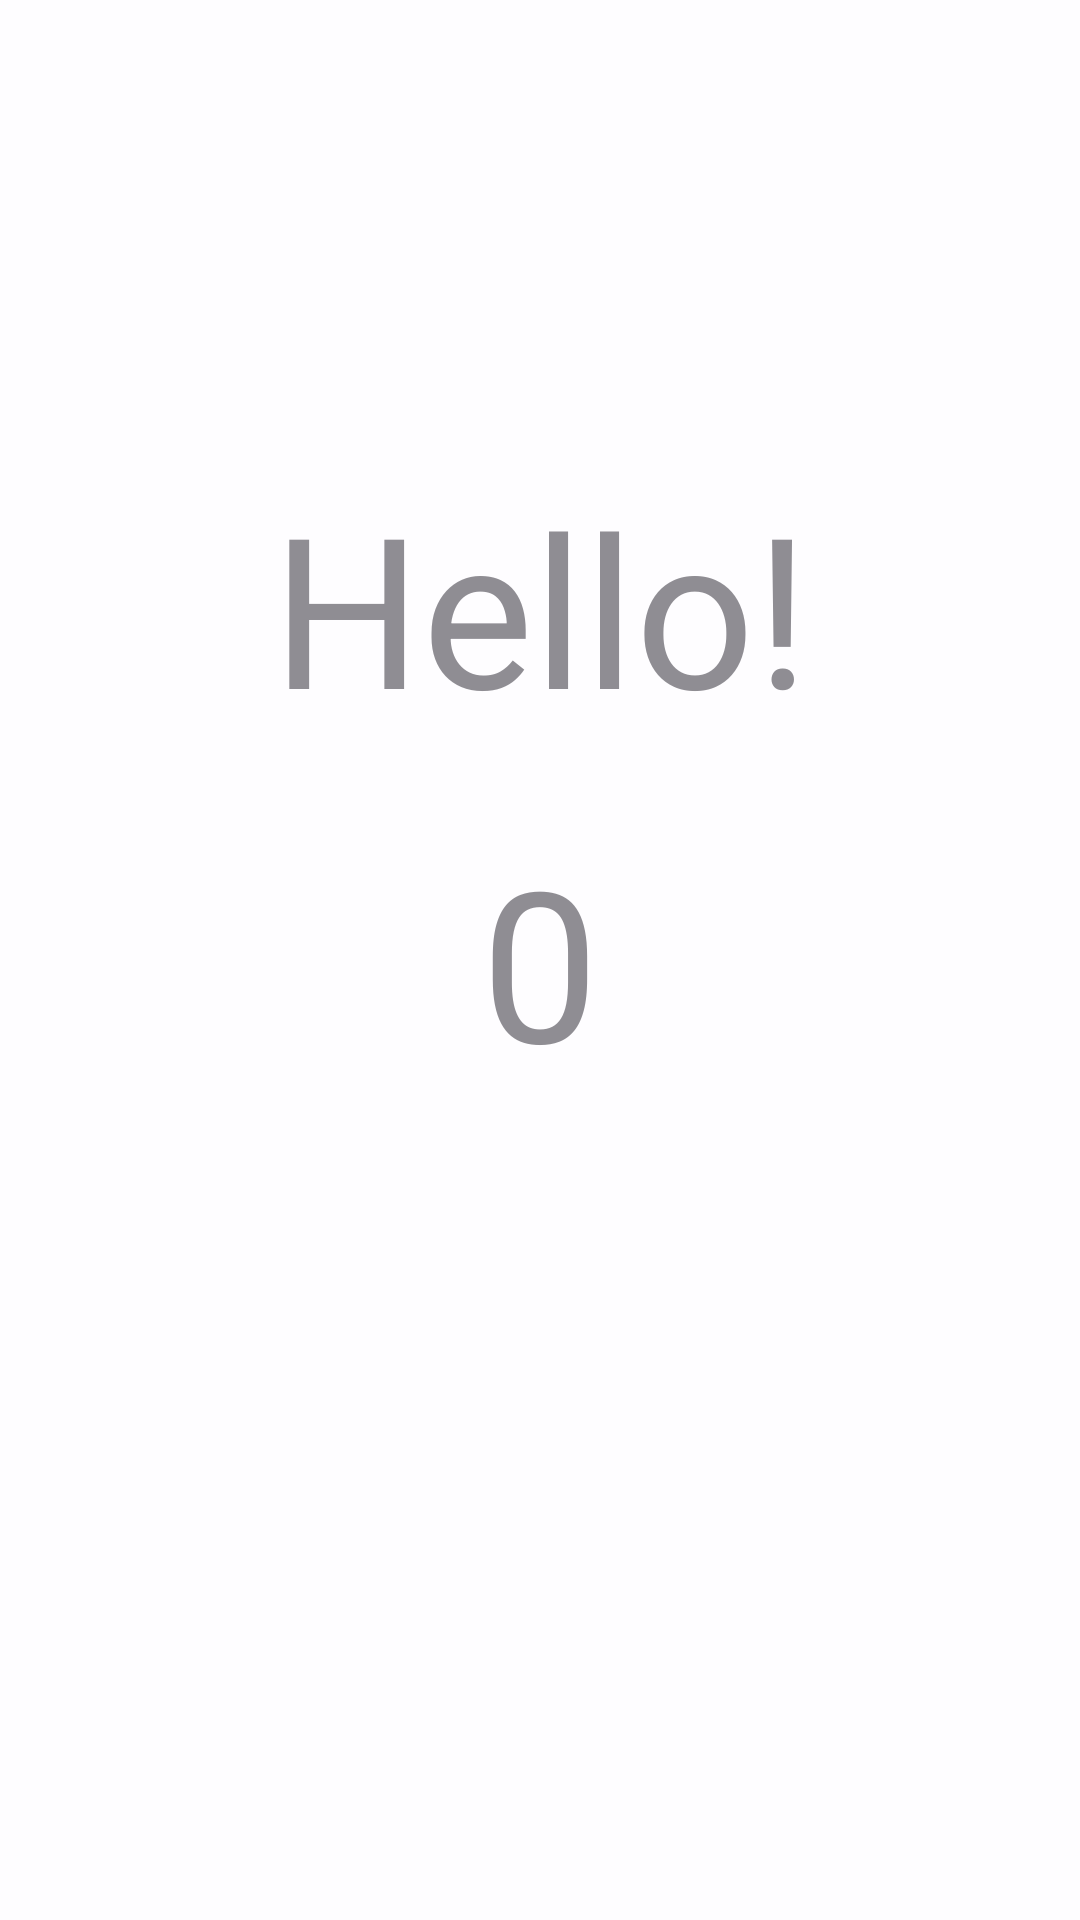

Android layout source for this screen:
<!-- AndroidManifest.xml: application theme Theme.TP13 -->
<!-- res/layout/activity_second.xml -->
<?xml version="1.0" encoding="utf-8"?>
<androidx.constraintlayout.widget.ConstraintLayout xmlns:android="http://schemas.android.com/apk/res/android"
    xmlns:app="http://schemas.android.com/apk/res-auto"
    xmlns:tools="http://schemas.android.com/tools"
    android:layout_width="match_parent"
    android:layout_height="match_parent"
    android:background="#BCFFFFFF"
    tools:context=".SecondActivity">

    <TextView
        android:id="@+id/textView"
        android:layout_width="wrap_content"
        android:layout_height="wrap_content"
        android:text="@string/hello"
        android:textAlignment="center"
        android:textColor="#F78B898F"
        android:textSize="70sp"
        app:layout_constraintBottom_toTopOf="@+id/textView2"
        app:layout_constraintEnd_toEndOf="parent"
        app:layout_constraintStart_toStartOf="parent"
        app:layout_constraintTop_toTopOf="parent"
        app:layout_constraintVertical_bias="0.861" />

    <TextView
        android:id="@+id/textView2"
        android:layout_width="wrap_content"
        android:layout_height="wrap_content"
        android:layout_marginLeft="8dp"
        android:layout_marginRight="8dp"
        android:text="@string/count2"
        android:textAlignment="center"

        android:textColor="#F78B898F"
        android:textSize="70sp"

        app:layout_constraintBottom_toBottomOf="parent"
        app:layout_constraintEnd_toEndOf="parent"
        app:layout_constraintStart_toStartOf="parent"
        app:layout_constraintTop_toTopOf="parent" />
</androidx.constraintlayout.widget.ConstraintLayout>
<!-- resources referenced by this layout -->
<resources>
  <string name="count2">0</string>
  <string name="hello">Hello!</string>
  <style name="Theme.TP13" parent="Base.Theme.TP13" />
  <style name="Base.Theme.TP13" parent="Theme.Material3.DayNight.NoActionBar">
          
          
      </style>
</resources>
